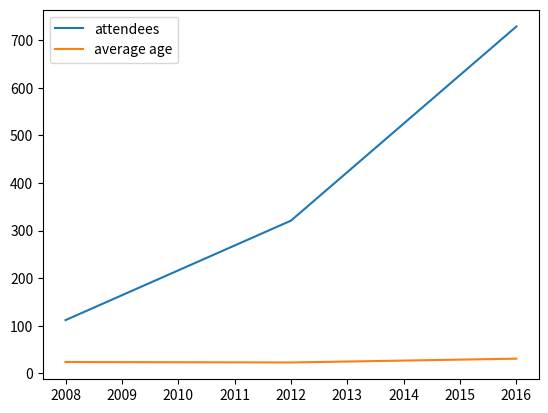

Here is the Python script that generated this plot:
# -*- coding: utf-8 -*-
"""
Created on Tue Jan 21 23:08:30 2020

[redacted]
"""

from matplotlib import pyplot as plt
import pandas as pd

data = { 
        'year': [2008,2012,2016],
        'attendees':[112,321,729],
        'average age': [24,23,31]
        }
df = pd.DataFrame(data)
print(df)
print("**************************************")
print(df['year'])

earlier_than_2013=df['year'] < 2013

""" boolean indexing """
print(df[earlier_than_2013]) 

plt.plot(df['year'], df['attendees'])
plt.plot(df['year'], df['average age'])
plt.legend(["attendees","average age"])
plt.show()
plt.savefig('exported_imgage2')

